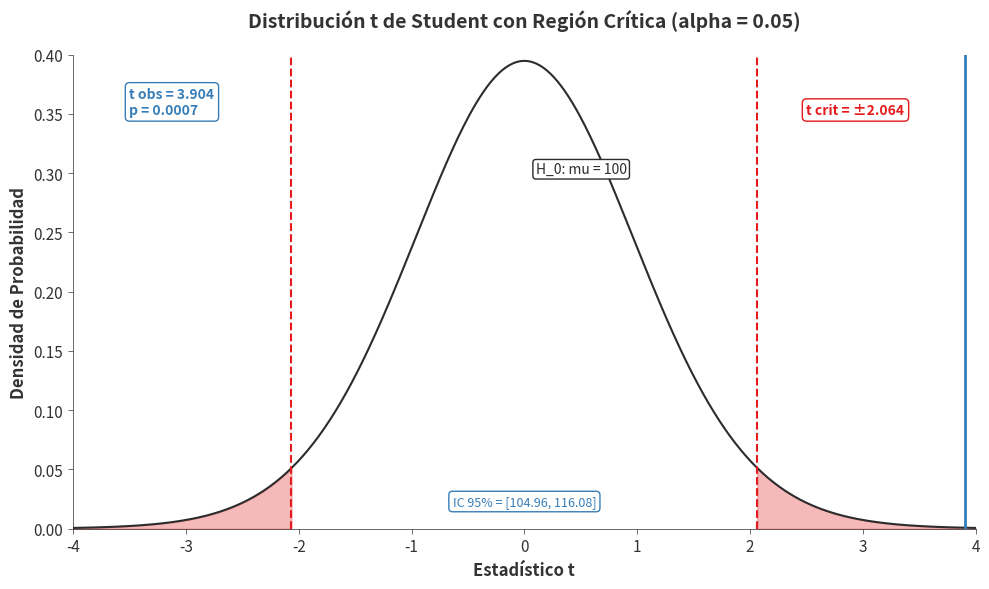

The script that saved this image:
#!/usr/bin/env python3
# -*- coding: utf-8 -*-
"""
==============================================================================
CAPÍTULO 2: PRUEBA DE HIPÓTESIS
==============================================================================
"""

import numpy as np
import pandas as pd
import matplotlib.pyplot as plt
from scipy import stats
import warnings

warnings.filterwarnings('ignore')

print("="*70)
print("PRUEBA T PARA LA MEDIA (VISUALIZACIÓN PROFESIONAL)")
print("="*70)

# Parámetros del experimento
np.random.seed(20231115)  # Semilla para reproducibilidad exacta
mu_0 = 100         # H0: μ = 100
mu_real = 103      # Media poblacional real (para generar datos)
sigma_real = 15    # Desviación poblacional
n = 25             # Tamaño muestral
alpha = 0.05       # Nivel de significancia

print(f"\nDiseño del experimento:")
print(f"  H0: μ = {mu_0}")
print(f"  H1: μ ≠ {mu_0} (prueba bilateral)")
print(f"  Nivel de significancia α = {alpha}")
print(f"  Tamaño muestral n = {n}\n")

# Generar datos
X = np.random.normal(loc=mu_real, scale=sigma_real, size=n)

# Estadísticos muestrales
x_bar = np.mean(X)
s = np.std(X, ddof=1)  # Desviación estándar muestral (corregida)
se = s / np.sqrt(n)    # Error estándar

print("Estadísticos muestrales:")
print(f"  Media muestral (X̄) = {x_bar:.2f}")
print(f"  Desviación estándar (S) = {s:.2f}")
print(f"  Error estándar (S/√n) = {se:.2f}\n")

# ==============================================================
# PRUEBA T
# ==============================================================

gl = n - 1  # Grados de libertad
t_obs = (x_bar - mu_0) / se  # Estadístico t
t_crit = stats.t.ppf(1 - alpha/2, df=gl)  # Valor crítico bilateral
p_valor = 2 * (1 - stats.t.cdf(abs(t_obs), df=gl))  # p-valor bilateral

# Intervalo de confianza 95%
ic_95 = x_bar + np.array([-1, 1]) * stats.t.ppf(0.975, df=gl) * se

print("=== RESULTADOS DE LA PRUEBA T ===")
print(f"  Grados de libertad = {gl}")
print(f"  Estadístico t = {t_obs:.3f}")
print(f"  Valor crítico = ±{t_crit:.3f}")
print(f"  p-valor = {p_valor:.4f}\n")

print(f"  IC 95% = [{ic_95[0]:.2f}, {ic_95[1]:.2f}]")
print(f"  ¿Contiene μ0={mu_0}? {'✓ SÍ' if ic_95[0] <= mu_0 <= ic_95[1] else '✗ NO'}\n")

print("=== DECISIÓN ===")
if p_valor < alpha:
    print(f"  ✗ RECHAZAR H0 al nivel {alpha}")
else:
    print(f"  ✓ NO RECHAZAR H0 al nivel {alpha}")
print()

# ==============================================================
# VISUALIZACIÓN PROFESIONAL
# ==============================================================

print("=== GENERANDO GRÁFICO PROFESIONAL ===")

# Paleta de colores corporativa
COL_REGION_CRITICA = "#e41a1c"  # Rojo intenso
COL_T_OBS = "#377eb8"           # Azul profesional
COL_NORMAL = "#2c2c2c"          # Negro suave
COL_TEXT = "#333333"            # Gris oscuro para texto
COL_FONDO = "white"             # Fondo blanco puro
COL_SOMBRA = "#ffcccc"          # Rojo claro para área p-valor

# Secuencia para densidad t
x_t = np.linspace(-4, 4, 500)
y_t = stats.t.pdf(x_t, df=gl)

# Data frames para regiones
df_plot = pd.DataFrame({'t': x_t, 'densidad': y_t})
df_crit_left = pd.DataFrame({
    't': np.linspace(-4, -t_crit, 100),
    'densidad': stats.t.pdf(np.linspace(-4, -t_crit, 100), gl)
})
df_crit_right = pd.DataFrame({
    't': np.linspace(t_crit, 4, 100),
    'densidad': stats.t.pdf(np.linspace(t_crit, 4, 100), gl)
})
df_pval = pd.DataFrame({
    't': np.linspace(t_obs, 4, 100),
    'densidad': stats.t.pdf(np.linspace(t_obs, 4, 100), gl)
})

# Crear figura
fig, ax = plt.subplots(figsize=(10, 6), facecolor=COL_FONDO)

# Densidad t
ax.plot(df_plot['t'], df_plot['densidad'], color=COL_NORMAL, linewidth=1.5)

# Regiones críticas
ax.fill_between(df_crit_left['t'], 0, df_crit_left['densidad'],
                color=COL_REGION_CRITICA, alpha=0.3, label='Región crítica')
ax.fill_between(df_crit_right['t'], 0, df_crit_right['densidad'],
                color=COL_REGION_CRITICA, alpha=0.3)

# Valores críticos
ax.axvline(-t_crit, color=COL_REGION_CRITICA, linestyle='--', linewidth=1.5)
ax.axvline(t_crit, color=COL_REGION_CRITICA, linestyle='--', linewidth=1.5)

# Estadístico observado
ax.axvline(t_obs, color=COL_T_OBS, linestyle='-', linewidth=2)

# Área p-valor
ax.fill_between(df_pval['t'], 0, df_pval['densidad'],
                color=COL_SOMBRA, alpha=0.5, label='Área p-valor')

# Etiquetas
# Construir la cadena del título de forma robusta para MathText
title_string = r'Distribución t de Student con Región Crítica (alpha = {:.2f})'.format(alpha)
ax.set_title(title_string,
             fontsize=14, fontweight='bold', color=COL_TEXT, pad=20)
ax.set_xlabel('Estadístico t', fontsize=12, fontweight='bold', color=COL_TEXT)
ax.set_ylabel('Densidad de Probabilidad', fontsize=12, fontweight='bold', color=COL_TEXT)

# Texto con valores
ax.text(-3.5, 0.35, f't obs = {t_obs:.3f}\np = {p_valor:.4f}',
        fontsize=10, color=COL_T_OBS, fontweight='bold',
        bbox=dict(boxstyle="round,pad=0.3", facecolor=COL_FONDO, edgecolor=COL_T_OBS))

ax.text(2.5, 0.35, f't crit = \u00b1{t_crit:.3f}',
        fontsize=10, color=COL_REGION_CRITICA, fontweight='bold',
        bbox=dict(boxstyle="round,pad=0.3", facecolor=COL_FONDO, edgecolor=COL_REGION_CRITICA))

# Ejes
ax.set_xlim(-4, 4)
ax.set_ylim(0, 0.4)
ax.tick_params(colors=COL_TEXT, labelsize=11, width=0.5)
for spine in ax.spines.values():
    spine.set_visible(False)
ax.spines['bottom'].set_visible(True)
ax.spines['left'].set_visible(True)
ax.spines['bottom'].set_color(COL_NORMAL)
ax.spines['left'].set_color(COL_NORMAL)
ax.spines['bottom'].set_linewidth(0.5)
ax.spines['left'].set_linewidth(0.5)

# Eliminar grid
ax.grid(False)

# Añadir línea vertical en 0
# Construir la cadena para H0 de forma robusta para MathText
h0_text_string = r'H_0: mu = {}'.format(mu_0)
ax.text(0.1, 0.3, h0_text_string, fontsize=10, color=COL_NORMAL,
        bbox=dict(boxstyle="round,pad=0.2", facecolor=COL_FONDO, edgecolor=COL_NORMAL))

# IC 95%
ax.text(0, 0.02, f'IC 95% = [{ic_95[0]:.2f}, {ic_95[1]:.2f}]',
        fontsize=9, color=COL_T_OBS, ha='center',
        bbox=dict(boxstyle="round,pad=0.3", facecolor=COL_FONDO, edgecolor=COL_T_OBS))

plt.tight_layout()
plt.savefig('t_test_plot.pdf', bbox_inches='tight')
plt.show()

print("\n=== GRÁFICO PROFESIONAL GENERADO ===\n")
print("Características:")
print("  \u2713 Sin cuadrícula/grid")
print("  \u2713 Colores corporativos (rojo/azul profesional)")
print("  \u2713 Regiones críticas sombreadas")
print("  \u2713 Estadístico observado marcado")
print("  \u2713 Área p-valor visualizada")
print("  \u2713 Ejes limpios y minimalistas\n")
